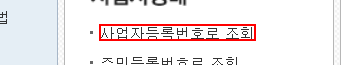
Workflow: Main

Step 1: click on the link in window '국세청 홈택스 - 조회/발급' (chrome.exe)

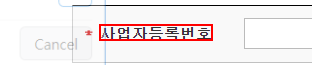
Step 2: get-text from the label in window '국세청 홈택스 - 조회/발급 > 사업자상태 > 사업자등록번호로 조회' (chrome.exe)

Step 3: type [Str_ACMEID] into the text box 'email' in window 'ACME System 1 - Log In' (chrome.exe) (no picture)

Step 4: type [Password] into the text box 'password' in window 'ACME System 1 - Log In' (chrome.exe) (no picture)

Step 5: click on the button in window 'ACME System 1 - Log In' (chrome.exe) (no picture)

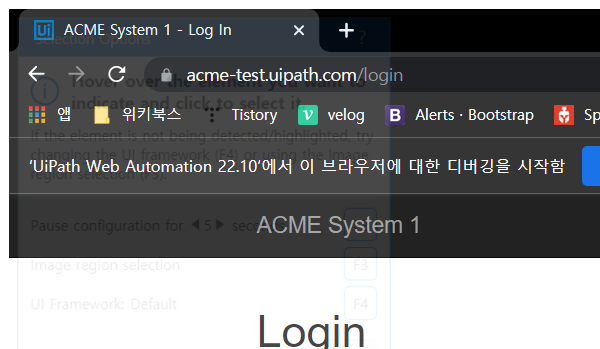
Step 6: Attach Browser 'chrome.exe ACME' in window 'ACME System 1 - Log In' (chrome.exe)

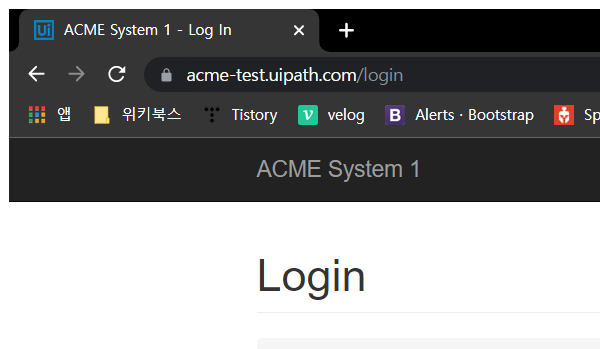
Step 7: Attach Browser 'chrome.exe ACME' in window 'ACME System 1 - Log In' (chrome.exe)

Step 8: type [Str_ACMEID] into the text box 'email' in window 'ACME System 1 - Log In' (chrome.exe) (no picture)

Step 9: type [password] into the text box 'password' in window 'ACME System 1 - Log In' (chrome.exe) (no picture)

Step 10: click on the button in window 'ACME System 1 - Log In' (chrome.exe) (no picture)

Step 11: click on the button 'Work Items' in window 'ACME System 1 - Dashboard' (chrome.exe) (no picture)

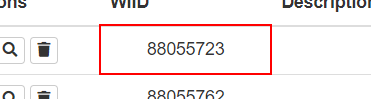
Step 12: get-text from the table cell in window 'ACME System 1 - Work Items' (chrome.exe)

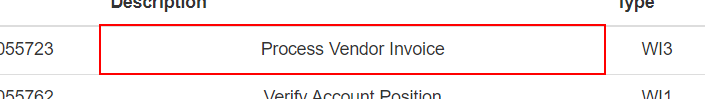
Step 13: get-text from the table cell in window 'ACME System 1 - Work Items' (chrome.exe)

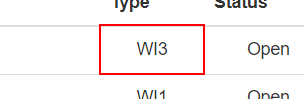
Step 14: get-text from the table cell in window 'ACME System 1 - Work Items' (chrome.exe)

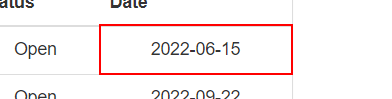
Step 15: get-text from the table cell in window 'ACME System 1 - Work Items' (chrome.exe)

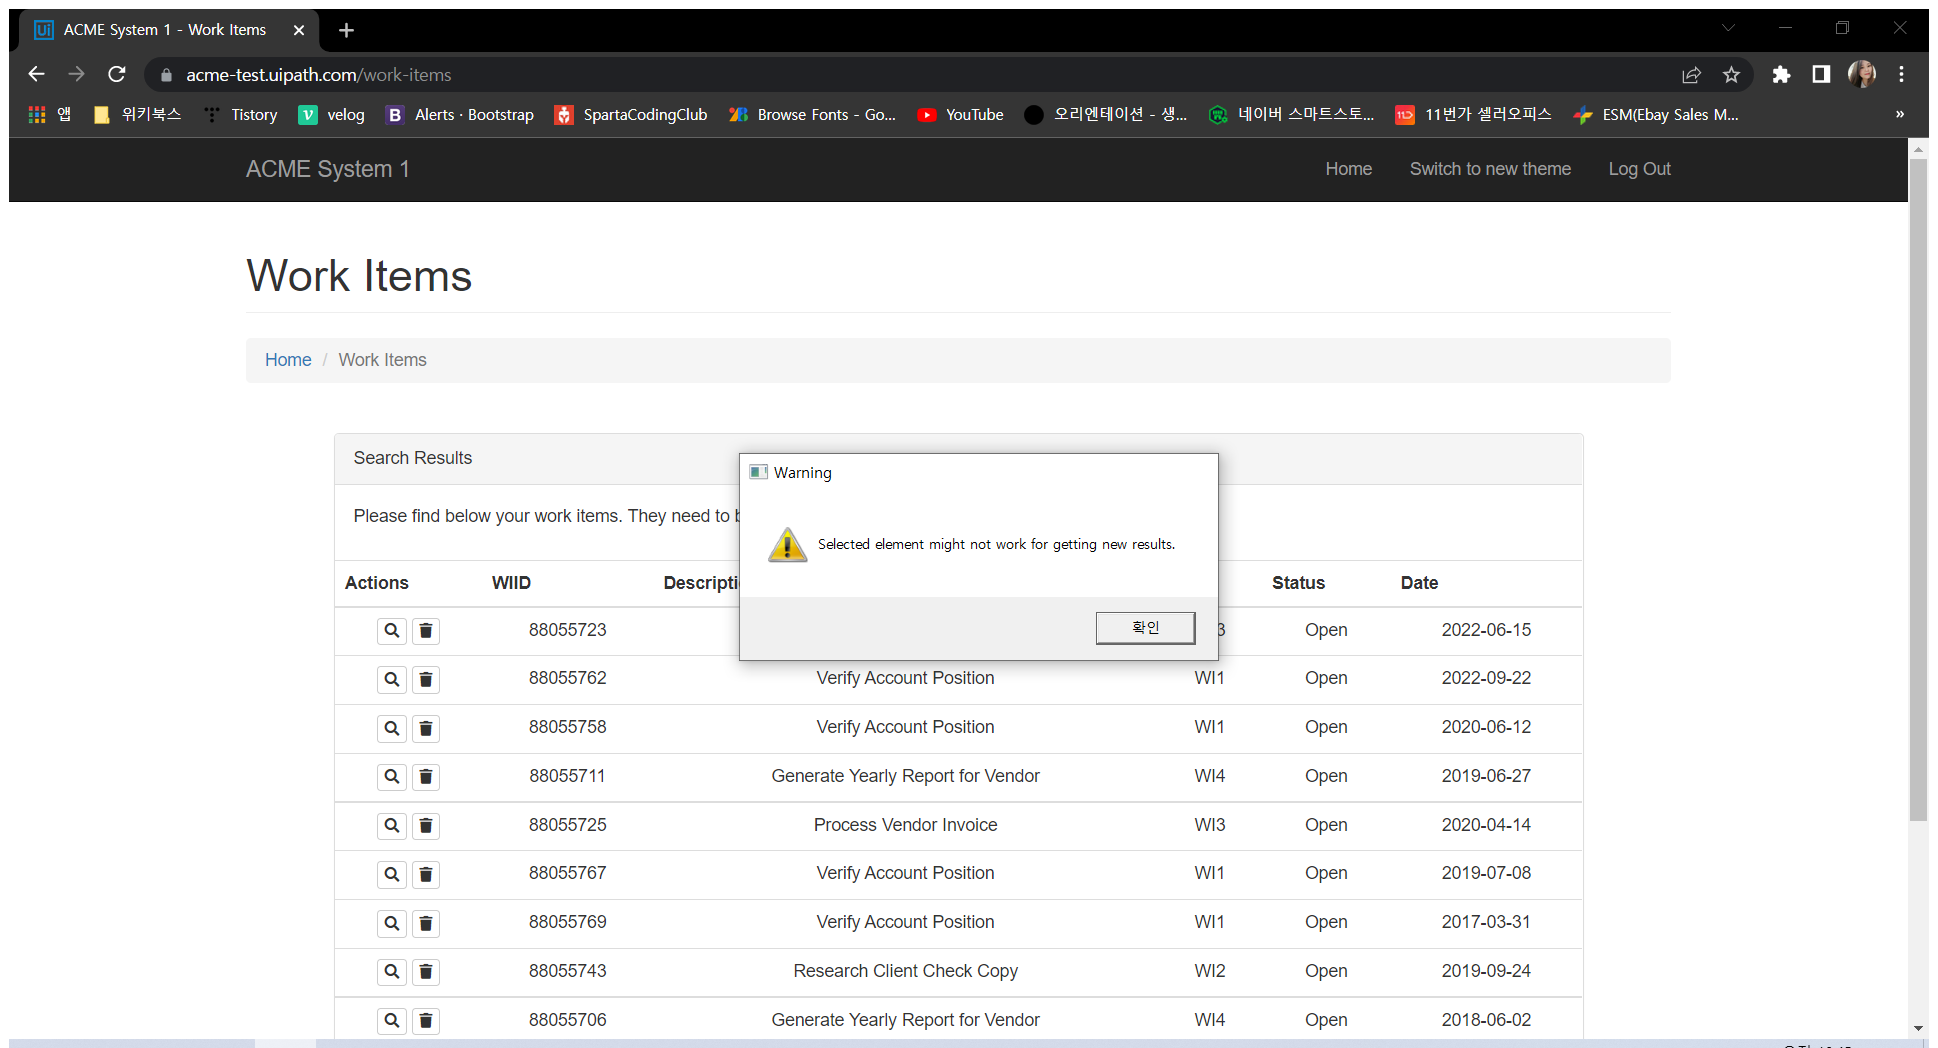
Step 16: Attach Browser 'ACMESyste Page' in window 'ACME System 1 - Work Items' (chrome.exe)

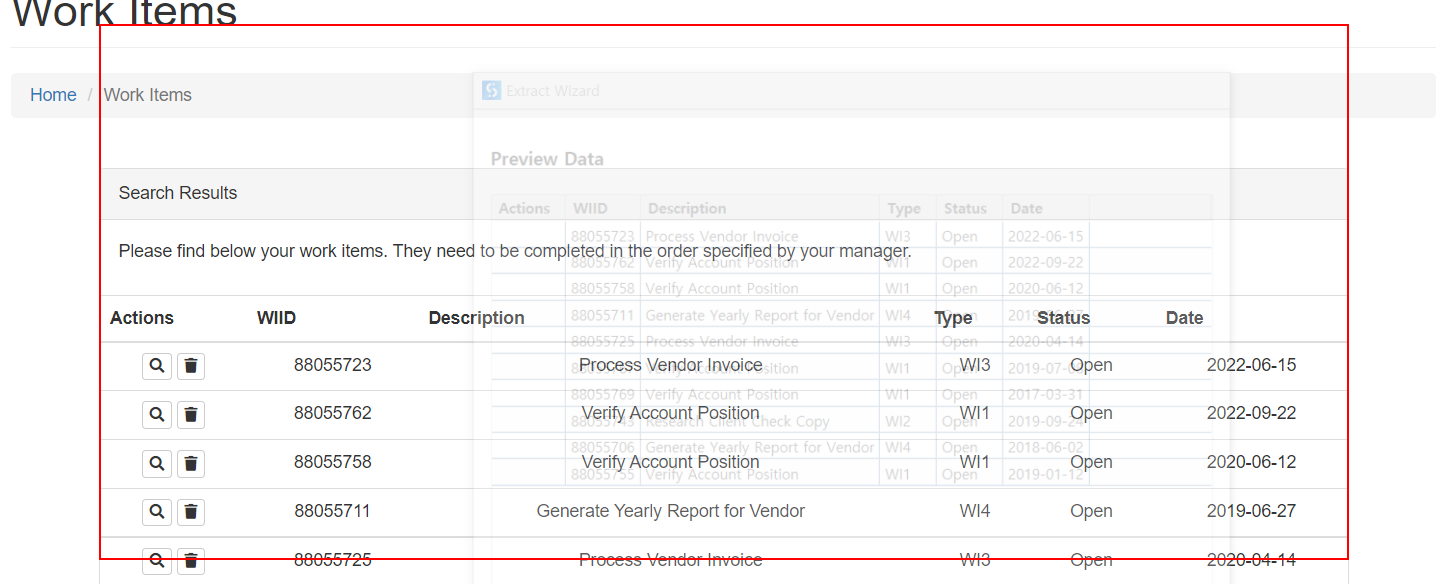
Step 17: get-text from the table

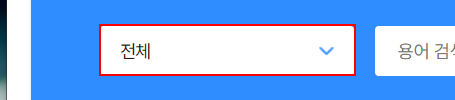
Step 18: select "송배전" in the drop-down in window '- 용어사전 | KEPCO -' (chrome.exe)

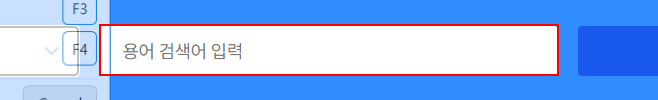
Step 19: type [Text] into the text box in window '- 용어사전 | KEPCO -' (chrome.exe)

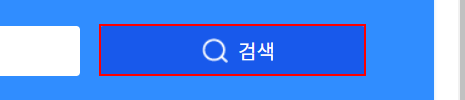
Step 20: click on the link in window '- 용어사전 | KEPCO -' (chrome.exe)

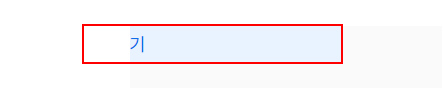
Step 21: click on the list item in window '- 용어사전 | KEPCO -' (chrome.exe)

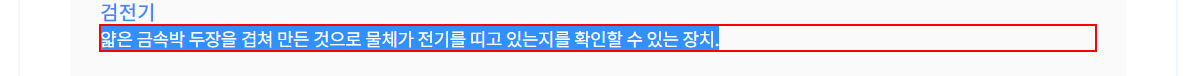
Step 22: get-text from the element in window '- 용어사전 | KEPCO -' (chrome.exe)

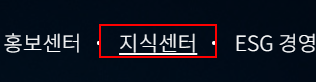
Step 23: click on the link '지식센터' in window '한국전력공사' (chrome.exe)

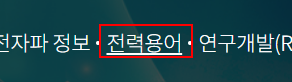
Step 24: click on the link in window '- 지식센터 | KEPCO -' (chrome.exe)

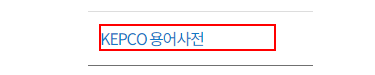
Step 25: click on the element 'KEPCO 용어사전' in window '지식센터 > 전력용어 > 용어 순화 | KEPCO' (chrome.exe)

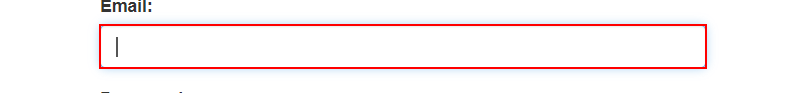
Step 26: type [Str_ACMEID] into the text box 'email' in window 'ACME System 1 - Log In' (chrome.exe)

Step 27: type [PASSWORD] into the text box 'password' in window 'ACME System 1 - Log In' (chrome.exe) (no picture)

Step 28: click on the button in window 'ACME System 1 - Log In' (chrome.exe) (no picture)

Step 29: click on the link 'Log Out' in window 'ACME System 1 - Dashboard' (chrome.exe) (no picture)

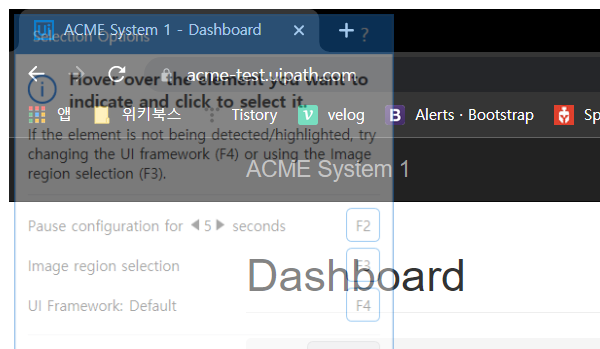
Step 30: Attach Browser 'chrome.exe ACME' in window 'ACME System 1 - Dashboard' (chrome.exe)

Step 31: click on the text box 'genbtn' in window 'Generate a Random Name - Fake Name Generator' (chrome.exe) (no picture)

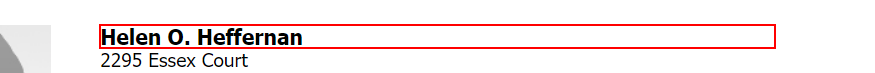
Step 32: get-text from the heading in window 'Generate a Random Name - Fake Name Generator' (chrome.exe)

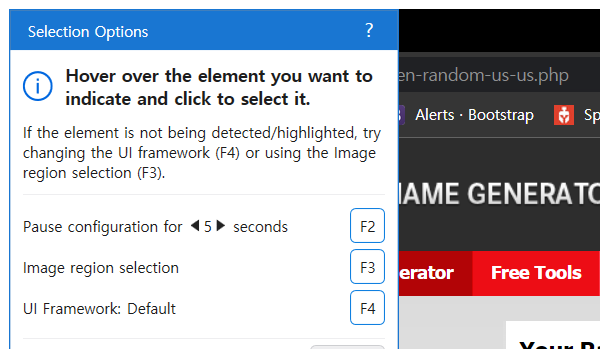
Step 33: Attach Browser 'chrome.exe ACME' in window 'Generate a Random Name - Fake Name Generator' (chrome.exe)

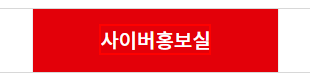
Step 34: click on the element '사이버홍보실' in window '한국석유공사' (chrome.exe)

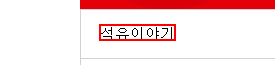
Step 35: click on the element in window '한국석유공사 -' (chrome.exe)